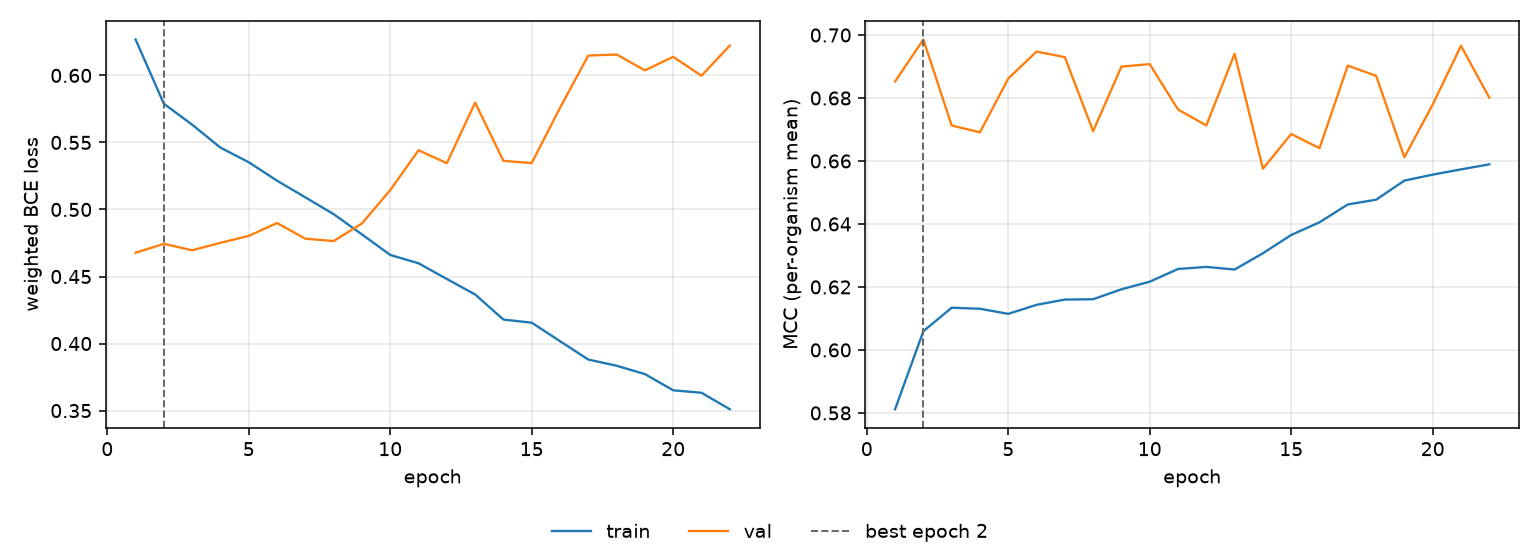

Values plotted in this chart, from the file beside it:
epoch, tr_loss, vl_loss, tr_mcc, vl_mcc, is_best
1, 0.6268, 0.4678, 0.5812, 0.6852, False
2, 0.5789, 0.4744, 0.6059, 0.6986, True
3, 0.5632, 0.4696, 0.6134, 0.6713, False
4, 0.5461, 0.4751, 0.6131, 0.6691, False
5, 0.5352, 0.4803, 0.6115, 0.6862, False
6, 0.5215, 0.4899, 0.6143, 0.6947, False
7, 0.5091, 0.4782, 0.616, 0.693, False
8, 0.4965, 0.4764, 0.6161, 0.6695, False
9, 0.4814, 0.4896, 0.6193, 0.69, False
10, 0.4661, 0.5145, 0.6217, 0.6908, False
11, 0.4599, 0.5442, 0.6257, 0.6763, False
12, 0.4482, 0.5345, 0.6264, 0.6713, False
13, 0.4366, 0.5797, 0.6255, 0.694, False
14, 0.4179, 0.5363, 0.6307, 0.6575, False
15, 0.4156, 0.5346, 0.6365, 0.6686, False
16, 0.4018, 0.5758, 0.6405, 0.6641, False
17, 0.3881, 0.6148, 0.6462, 0.6903, False
18, 0.3835, 0.6156, 0.6477, 0.687, False
19, 0.3772, 0.6038, 0.6538, 0.6612, False
20, 0.3651, 0.6138, 0.6557, 0.6779, False
21, 0.3633, 0.5997, 0.6573, 0.6966, False
22, 0.351, 0.6223, 0.6589, 0.6801, False
